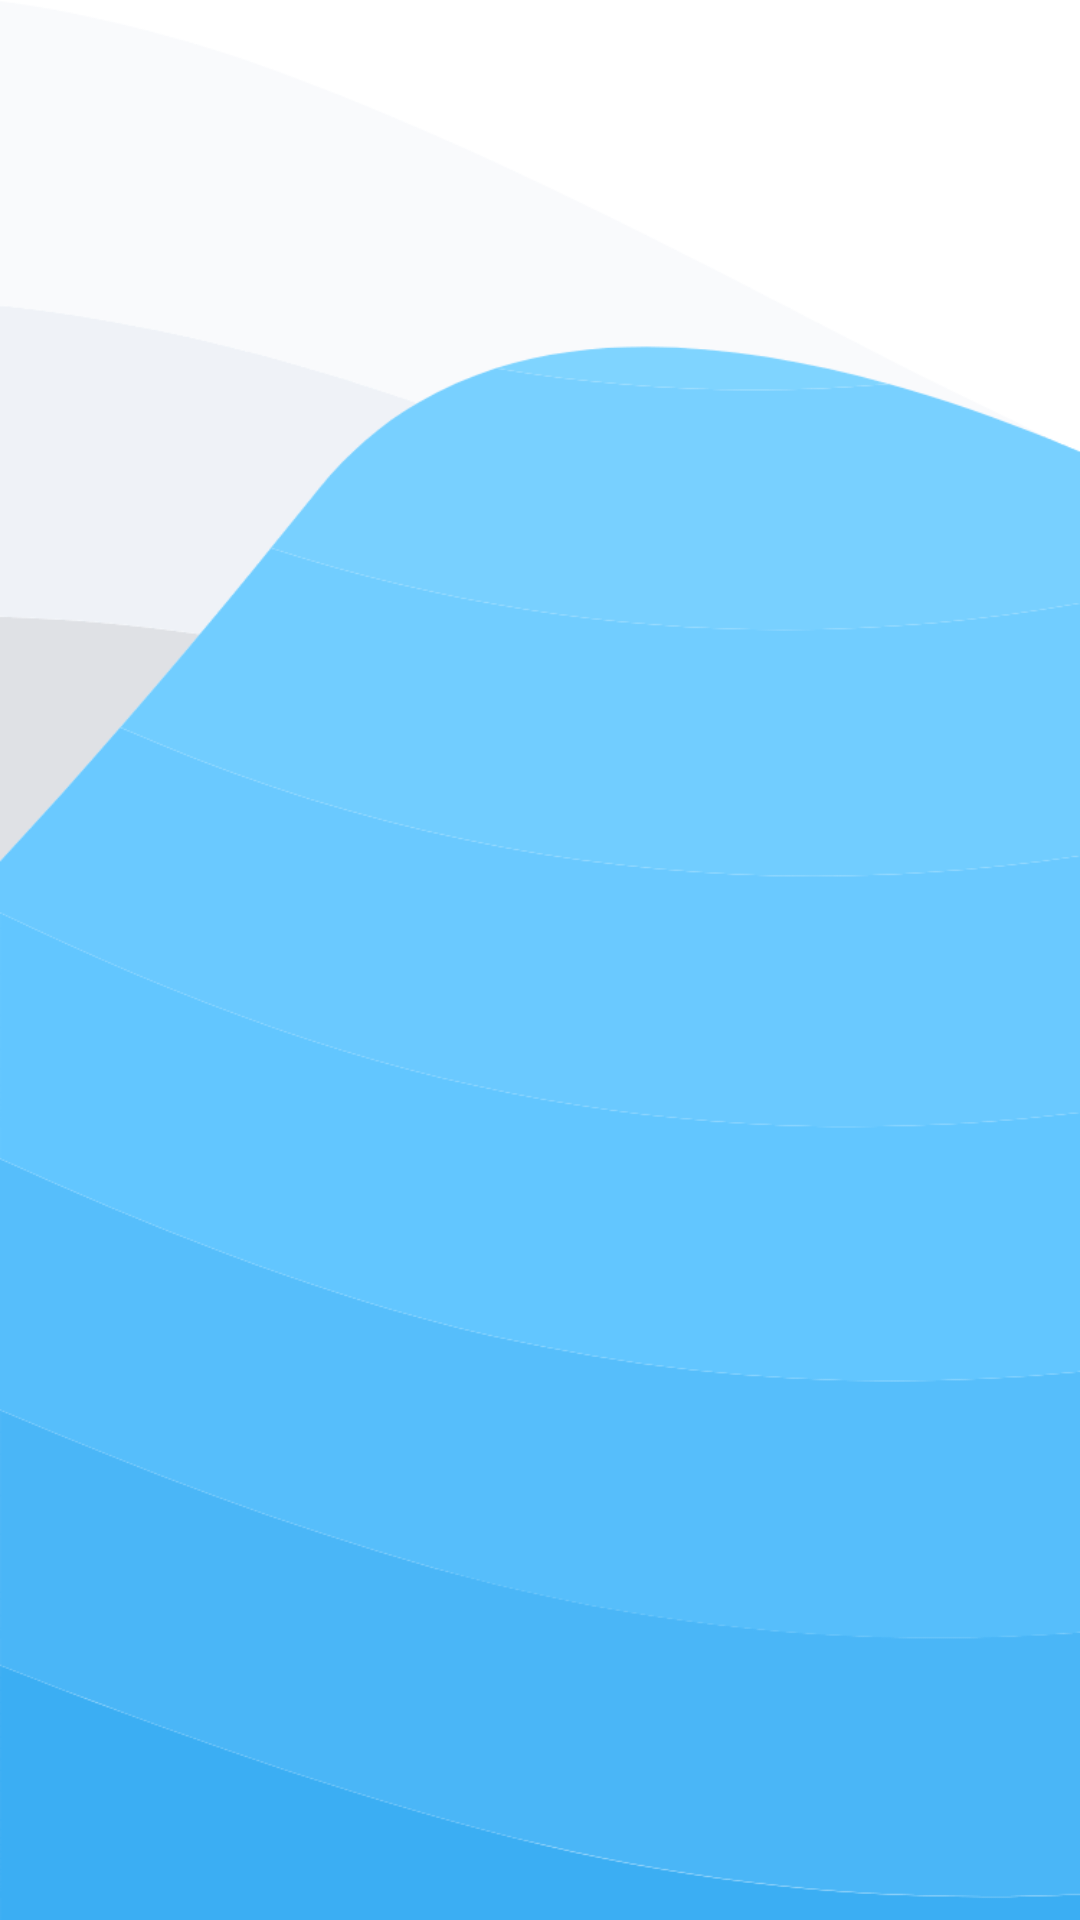

Layout XML and referenced resources for this Android screen:
<!-- AndroidManifest.xml: application theme Theme.Rahhal -->
<!-- res/layout/activity_recherche.xml -->
<?xml version="1.0" encoding="utf-8"?>
<androidx.constraintlayout.widget.ConstraintLayout xmlns:android="http://schemas.android.com/apk/res/android"
    xmlns:app="http://schemas.android.com/apk/res-auto"
    xmlns:tools="http://schemas.android.com/tools"
    android:layout_width="match_parent"
    android:layout_height="match_parent"
    android:background="@drawable/backq"
    tools:context="com.example.rahhal.MainActivity"
    >


    <androidx.recyclerview.widget.RecyclerView
        android:id="@+id/recview"
        android:layout_width="match_parent"
        style="@style/RecyclerViewStyle"
        android:layout_height="match_parent"
        android:layout_marginStart="1dp"
        android:layout_marginTop="1dp"
        android:layout_marginEnd="1dp"
        android:layout_marginBottom="1dp"
        app:layout_constraintBottom_toBottomOf="parent"
        app:layout_constraintEnd_toEndOf="parent"
        app:layout_constraintStart_toStartOf="parent"
        app:layout_constraintTop_toTopOf="parent" />

</androidx.constraintlayout.widget.ConstraintLayout>
<!-- resources referenced by this layout -->
<resources>
  <!-- drawable backq: png bitmap (drawable, 16679 bytes) -->
  <style name="RecyclerViewStyle">
          <item name="android:layout_width">match_parent</item>
          <item name="android:layout_height">wrap_content</item>
          <item name="android:background">@android:color/transparent</item>
          <item name="android:padding">8dp</item>
          <item name="android:clipToPadding">false</item>
          <item name="android:scrollbars">vertical</item>
      </style>
  <style name="Theme.Rahhal" parent="Theme.MaterialComponents.DayNight.DarkActionBar">
          
          <item name="colorPrimary">#00C391</item>
          <item name="colorPrimaryVariant">@color/purple_700</item>
          <item name="colorOnPrimary">@color/white</item>
          
          <item name="colorSecondary">@color/teal_200</item>
          <item name="colorSecondaryVariant">@color/teal_700</item>
          <item name="colorOnSecondary">@color/black</item>
          
          <item name="android:statusBarColor" tools:targetApi="l">?attr/colorPrimaryVariant</item>
          
  
  
          <item name="android:windowActivityTransitions">true</item>
          <item name="android:windowEnterTransition">@transition/trans_anim</item>
          <item name="android:windowExitTransition">@transition/trans_anim</item>
      </style>
  <!-- not gathered from this repository: default colours our renderer supplied (Android Studio template values) -->
  <color name="purple_700">#FF3700B3</color>
  <color name="teal_200">#FF03DAC5</color>
  <color name="teal_700">#FF018786</color>
  <color name="black">#FF000000</color>
  <color name="white">#FFFFFFFF</color>
</resources>
